Run: headless pygame with SDL's dummy video driver; simulated clock (each Clock.tick advances the game by its frame time, no real sleeping); random seed 0; keys injected as events and as key.get_pressed() state; no mouse input.
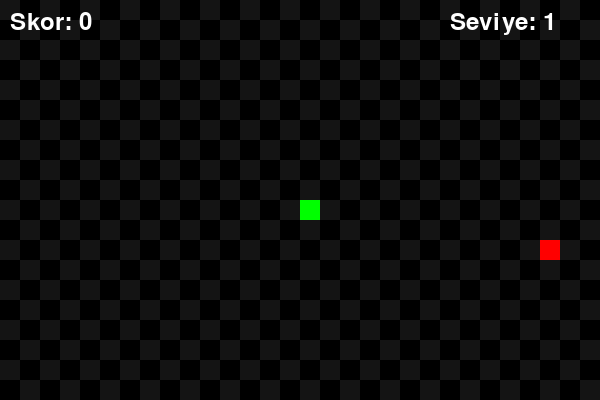
Frame 1 of 2 · flips 1–60 · no input
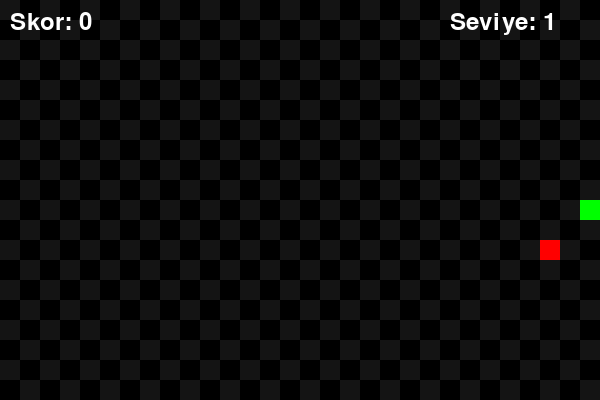
Frame 2 of 2 · flips 61–180 · tapped SPACE, RETURN · held RIGHT (→), D (game ended)

The pygame program that drew these frames:

import pygame
import sys
import random

#Ayarlar
genislik = 600
yukseklik = 400

#Renkler
SIYAH = (0, 0, 0)
KOYU_GRI = (20, 20, 20)
BLOK_BOYUTU = 20

#Mekanikler
FPS = 10
BASLANGIC_HIZI = 10
PUAN_ARALIGI = 5

#Oyun Penceresi Ayarları
pygame.init()
ekran = pygame.display.set_mode((genislik, yukseklik))
pygame.display.set_caption("Ramazan GameCode Camp Basic Snake Game")
saat = pygame.time.Clock()

#Mekanik Ayarlamaları
yilan = [(genislik // 2, yukseklik // 2)]
yon = (0, 0)
yem = (random.randint(0, (genislik - BLOK_BOYUTU) // BLOK_BOYUTU ) * BLOK_BOYUTU,
       random.randint(0, (yukseklik - BLOK_BOYUTU) // BLOK_BOYUTU ) * BLOK_BOYUTU)

skor = 0
seviye = 1
skor_font = pygame.font.Font(None, 36)

#Oyun Döngüsü
calisiyor = True
while calisiyor:
    for event in pygame.event.get():
        if event.type == pygame.QUIT:
            calisiyor = False

        #Girdiler
        elif event.type == pygame.KEYDOWN :
            if event.key == pygame.K_UP and yon != (0, 1):
                yon = (0, -1)
            elif event.key == pygame.K_DOWN and yon != (0, -1):
                yon = (0, 1)
            elif event.key == pygame.K_LEFT and yon != (1, 0):
                yon = (-1, 0)
            elif event.key == pygame.K_RIGHT and yon != (-1, 0):
                yon = (1, 0)

    #Yılan'ın Uzaması İçin Gereken Sistem
    yeni_bas = (yilan[0][0] + yon[0] * BLOK_BOYUTU, yilan[0][1] + yon[1] * BLOK_BOYUTU)
    if yeni_bas[0] < 0 or yeni_bas[0] >= genislik or yeni_bas[1] < 0 or yeni_bas[1] < 0 or yeni_bas[1] >= yukseklik or  yeni_bas in yilan[1:]:
        calisiyor = False
    else:
        yilan.insert(0, yeni_bas)
        if yeni_bas == yem:
            skor += 1
            if skor % PUAN_ARALIGI == 0:
                seviye += 1
                FPS += 1
            yem = (random.randint(0, (genislik - BLOK_BOYUTU) // BLOK_BOYUTU) * BLOK_BOYUTU,
                 random.randint(0, (yukseklik - BLOK_BOYUTU) // BLOK_BOYUTU) * BLOK_BOYUTU)
        else:
            yilan.pop()
    ekran.fill(SIYAH)

    #UI Ayarlamaları
    for x in range(0, genislik, BLOK_BOYUTU):
        for y in range(0, yukseklik, BLOK_BOYUTU):
            if (x + y) // BLOK_BOYUTU % 2 == 0:
                pygame.draw.rect(ekran, KOYU_GRI, (x, y, BLOK_BOYUTU, BLOK_BOYUTU))
            else:
                pygame.draw.rect(ekran, SIYAH, (x, y, BLOK_BOYUTU, BLOK_BOYUTU))
    skor_yazi = skor_font.render("Skor: {}".format(skor), True, (255, 255, 255))
    seviye_yazi = skor_font.render("Seviye: {}".format(seviye), True, (255, 255, 255))
    ekran.blit(skor_yazi, (10, 10))
    ekran.blit(seviye_yazi, (genislik-150, 10))

    for parca in yilan:
        pygame.draw.rect(ekran, (0, 255, 0), (parca[0], parca[1], BLOK_BOYUTU, BLOK_BOYUTU))
    
    pygame.draw.rect(ekran, (255, 0, 0), (yem[0], yem[1], BLOK_BOYUTU, BLOK_BOYUTU))

    pygame.display.flip()
    saat.tick(FPS)

#Oyun Sonu
pygame.quit()
sys.exit()
